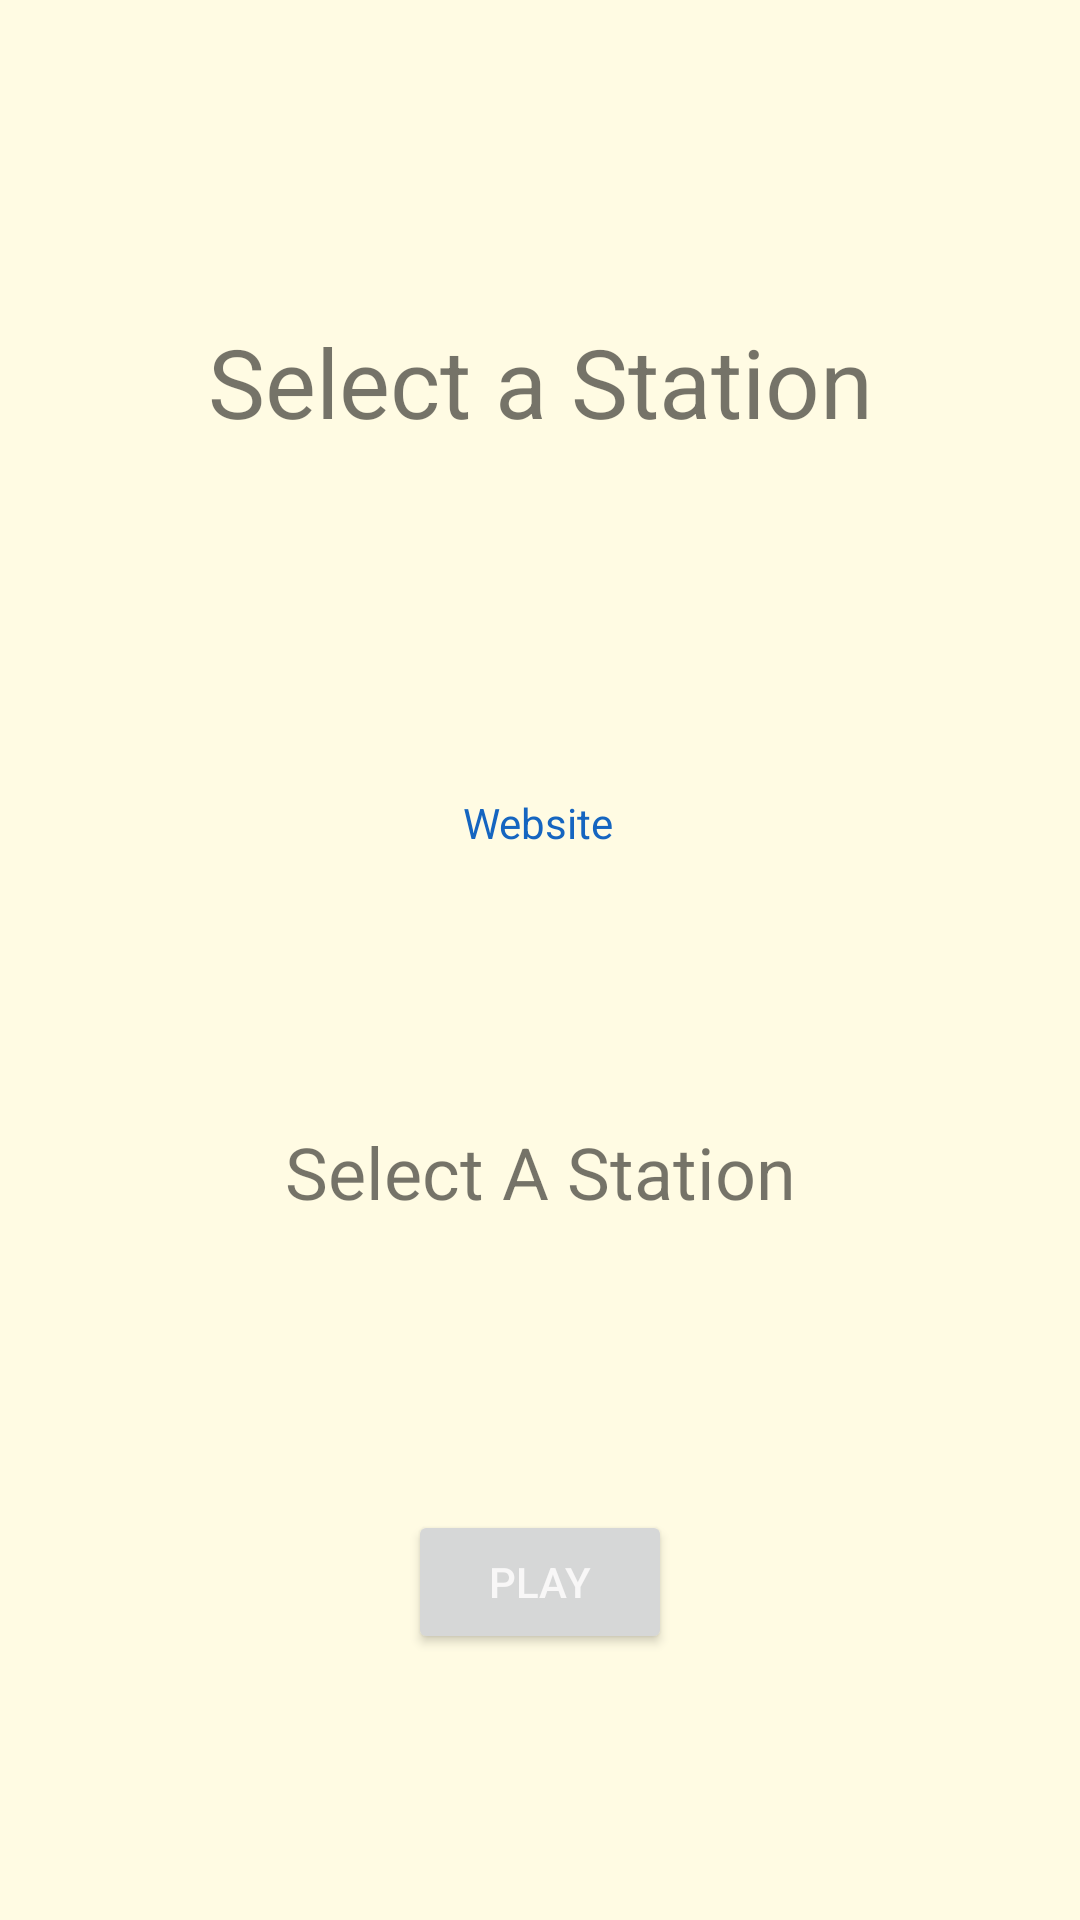

Android layout source for this screen:
<!-- AndroidManifest.xml: application theme Theme.WebRadio -->
<!-- res/layout/current_station_detail.xml -->
<?xml version="1.0" encoding="utf-8"?>
<androidx.constraintlayout.widget.ConstraintLayout xmlns:android="http://schemas.android.com/apk/res/android"
    xmlns:app="http://schemas.android.com/apk/res-auto"
    xmlns:tools="http://schemas.android.com/tools"
    android:layout_width="match_parent"
    style="@style/stationDetail"
    android:layout_height="match_parent">

    <TextView
        android:id="@+id/stationNameTextView"
        android:layout_width="wrap_content"
        android:layout_height="wrap_content"
        android:gravity="center"
        android:paddingTop="@dimen/current_station_padding_top"
        android:paddingBottom="@dimen/current_station_padding_bottom"
        android:text="@string/default_station_name_text_view"
        android:minLines="3"
        android:maxLines="3"
        android:textSize="@dimen/current_station_text_size"
        app:layout_constraintTop_toTopOf="parent"
        app:layout_constraintBottom_toTopOf="@+id/station_detail_button_layout"
        app:layout_constraintEnd_toEndOf="parent"
        app:layout_constraintStart_toStartOf="parent"
        app:layout_constraintVertical_bias="0.16" />


    <TextView
        android:id="@+id/websiteLinkTextView"
        android:layout_width="wrap_content"
        android:layout_height="wrap_content"
        android:gravity="center_horizontal"
        android:paddingBottom="@dimen/website_link_padding_bottom"
        android:text="@string/website_link"
        android:textColor="?attr/website_link_color"
        android:textSize="@dimen/website_link_text_size"
        app:layout_constraintBottom_toTopOf="@+id/playStatusTextView"
        app:layout_constraintEnd_toEndOf="parent"
        app:layout_constraintHorizontal_bias="0.498"
        app:layout_constraintStart_toStartOf="parent"
        app:layout_constraintTop_toBottomOf="@+id/stationNameTextView" />

    <TextView
        android:id="@+id/playStatusTextView"
        android:layout_width="wrap_content"
        android:layout_height="wrap_content"
        android:gravity="center_horizontal"
        android:text="@string/status_nothing_selected"
        android:paddingBottom="@dimen/current_status_padding_bottom"
        android:textSize="@dimen/current_status_text_size"
        app:layout_constraintTop_toBottomOf="@+id/websiteLinkTextView"
        app:layout_constraintBottom_toTopOf="@+id/station_detail_button_layout"
        app:layout_constraintEnd_toEndOf="parent"
        app:layout_constraintStart_toStartOf="parent" />


    <LinearLayout
        android:id="@+id/station_detail_button_layout"
        android:layout_width="match_parent"
        android:layout_height="wrap_content"
        android:orientation="horizontal"
        android:gravity="center_horizontal"
        android:padding="@dimen/station_detail_button_layout_padding"
        app:layout_constraintTop_toBottomOf="@id/playStatusTextView"
        app:layout_constraintBottom_toBottomOf="parent"
        app:layout_constraintLeft_toLeftOf="parent"
        app:layout_constraintRight_toRightOf="parent">

        <Button
            android:id="@+id/playButton"
            android:layout_width="wrap_content"
            android:layout_height="wrap_content"
            android:text="@string/play_button_text"
            android:textColor="?attr/station_detail_button_text_color"
            android:visibility="visible"
            tools:ignore="ButtonStyle" />

        <Button
            android:id="@+id/stopButton"
            android:layout_width="wrap_content"
            android:layout_height="wrap_content"
            android:textColor="?attr/station_detail_button_text_color"
            android:visibility="gone"
            android:text="@string/stop_button_text"
            tools:ignore="ButtonStyle" />
    </LinearLayout>
</androidx.constraintlayout.widget.ConstraintLayout>
<!-- resources referenced by this layout -->
<resources>
  <dimen name="current_station_padding_bottom">6dp</dimen>
  <dimen name="current_station_padding_top">12dp</dimen>
  <dimen name="current_station_text_size">32sp</dimen>
  <dimen name="current_status_padding_bottom">8dp</dimen>
  <dimen name="current_status_text_size">24sp</dimen>
  <dimen name="station_detail_button_layout_padding">16dp</dimen>
  <dimen name="website_link_padding_bottom">18dp</dimen>
  <dimen name="website_link_text_size">14sp</dimen>
  <string name="default_station_name_text_view">Select a Station</string>
  <string name="play_button_text">Play</string>
  <string name="status_nothing_selected">Select A Station</string>
  <string name="stop_button_text">Stop</string>
  <string name="website_link">Website</string>
  <style name="stationDetail" parent="Base.CardView">
          <item name="android:background">@color/station_detail_background</item>
      </style>
  <style name="Theme.WebRadio" parent="Theme.MaterialComponents.DayNight.DarkActionBar">
          <item name="colorPrimary">@color/primary_color</item>
          <item name="colorPrimaryVariant">@color/notification_bar</item>
          <item name="colorOnPrimary">@color/black</item>
          <item name="feature_graphic">@drawable/radioyo_feature_graphic_bright</item>
          <item name="station_list_item_selected_icon">@mipmap/station_selected</item>
          <item name="station_list_item_unselected_icon">@mipmap/station_unselected</item>
          <item name="station_detail_button_text_color">@color/station_detail_button_text_color</item>
          <item name="station_list_item_text_color">@color/station_list_item_text_color</item>
          <item name="website_link_color">@color/website_link</item>
          <item name="colorSecondary">@color/teal_200</item>
          <item name="colorSecondaryVariant">@color/teal_200</item>
          <item name="selected_list_item_background_color">@color/selected_list_item_background_color</item>
          
          <item name="colorOnSecondary">@color/teal_200</item>
  
          <item name="android:statusBarColor">?attr/colorPrimaryVariant</item>
  
          <item name="windowNoTitle">true</item>
          <item name="windowActionBar">false</item>
          <item name="android:windowContentOverlay">@null</item>
  
          
          <item name="colorOnSurface">#7683A3</item>
  
          
          <item name="textAppearanceSubtitle1">@style/TextAppearance.App.Subtitle1</item>
  
          
          <item name="textAppearanceCaption">@style/TextAppearance.App.Caption</item>
  
          
          <item name="shapeAppearanceSmallComponent">@style/ShapeAppearance.App.SmallComponent</item>
  
      </style>
  <color name="station_detail_background">#FFFBE3</color>
  <color name="primary_color">#728FA8</color>
  <color name="notification_bar">#53687A</color>
  <color name="black">#FF000000</color>
  <!-- drawable radioyo_feature_graphic_bright: png bitmap (drawable, 127347 bytes) -->
  <color name="station_detail_button_text_color">#F8F7F7</color>
  <color name="station_list_item_text_color">#887E61</color>
  <color name="website_link">#1565C0</color>
  <color name="teal_200">#FF03DAC5</color>
  <color name="selected_list_item_background_color">#F8F6CD</color>
  <style name="TextAppearance.App.Subtitle1" parent="TextAppearance.MaterialComponents.Subtitle1">
          
          <item name="fontFamily">sans-serif-condensed</item>
          <item name="android:fontFamily">sans-serif-condensed</item>
      </style>
  <style name="TextAppearance.App.Caption" parent="TextAppearance.MaterialComponents.Caption">
          
          <item name="fontFamily">sans-serif-black</item>
          <item name="android:fontFamily">sans-serif-black</item>
      </style>
  <style name="ShapeAppearance.App.SmallComponent" parent="ShapeAppearance.MaterialComponents.SmallComponent">
          <item name="cornerFamily">cut</item>
          <item name="cornerSize">8dp</item>
          <item name="textFillColor">@color/teal_200</item>
      </style>
</resources>
